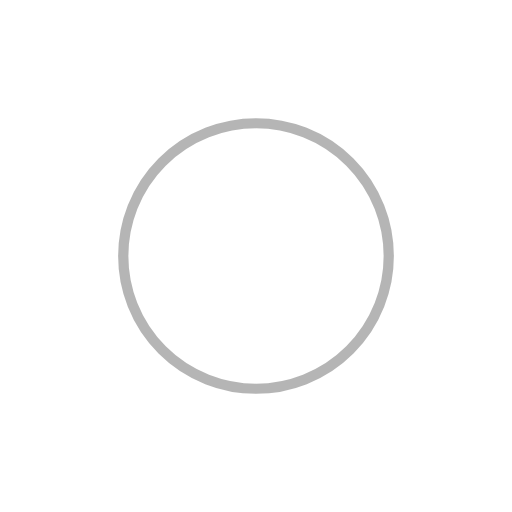
t = 0.00 s
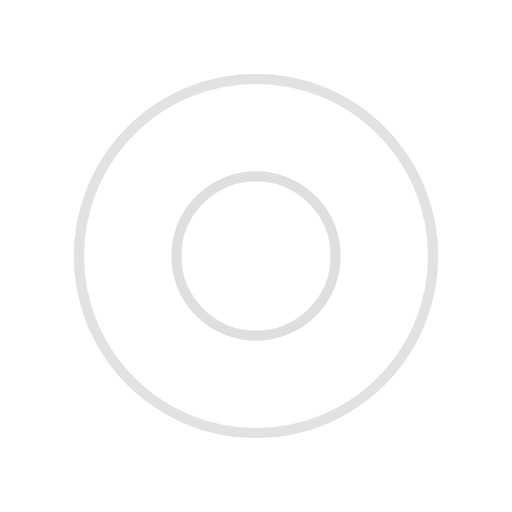
t = 0.25 s
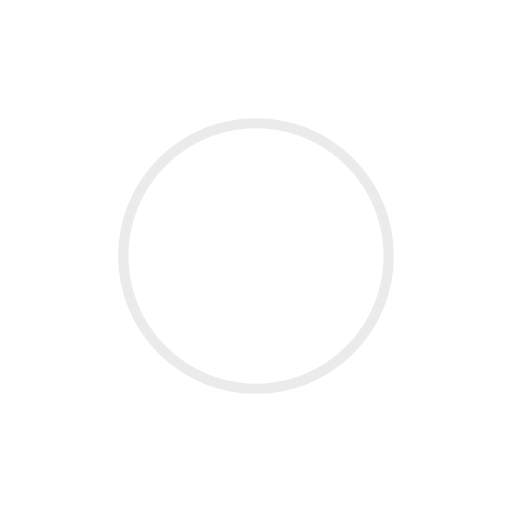
t = 0.50 s
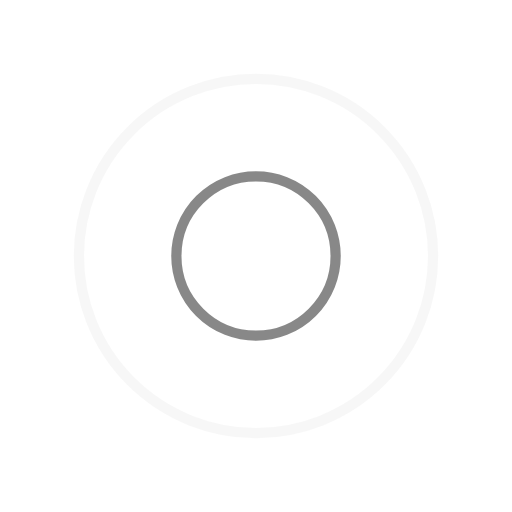
t = 0.75 s

The animated SVG that drew these frames (rendered in a browser with its animation timeline set to each time). Animation: 4 SMIL elements (animate=4); one cycle of 1.00 s, repeats indefinitely.

<svg xmlns="http://www.w3.org/2000/svg" viewBox="0 0 100 100" preserveAspectRatio="xMidYMid" width="200" height="200" style="shape-rendering: auto; display: block; background: transparent;" xmlns:xlink="http://www.w3.org/1999/xlink"><g><circle stroke-width="2" stroke="#d7d7d7" fill="none" r="0" cy="50" cx="50">
  <animate begin="0s" calcMode="spline" keySplines="0 0.2 0.8 1" keyTimes="0;1" values="0;40" dur="1s" repeatCount="indefinite" attributeName="r"></animate>
  <animate begin="0s" calcMode="spline" keySplines="0.2 0 0.8 1" keyTimes="0;1" values="1;0" dur="1s" repeatCount="indefinite" attributeName="opacity"></animate>
</circle><circle stroke-width="2" stroke="#6b6b6b" fill="none" r="0" cy="50" cx="50">
  <animate begin="-0.5s" calcMode="spline" keySplines="0 0.2 0.8 1" keyTimes="0;1" values="0;40" dur="1s" repeatCount="indefinite" attributeName="r"></animate>
  <animate begin="-0.5s" calcMode="spline" keySplines="0.2 0 0.8 1" keyTimes="0;1" values="1;0" dur="1s" repeatCount="indefinite" attributeName="opacity"></animate>
</circle><g></g></g><!-- [ldio] generated by https://loading.io --></svg>